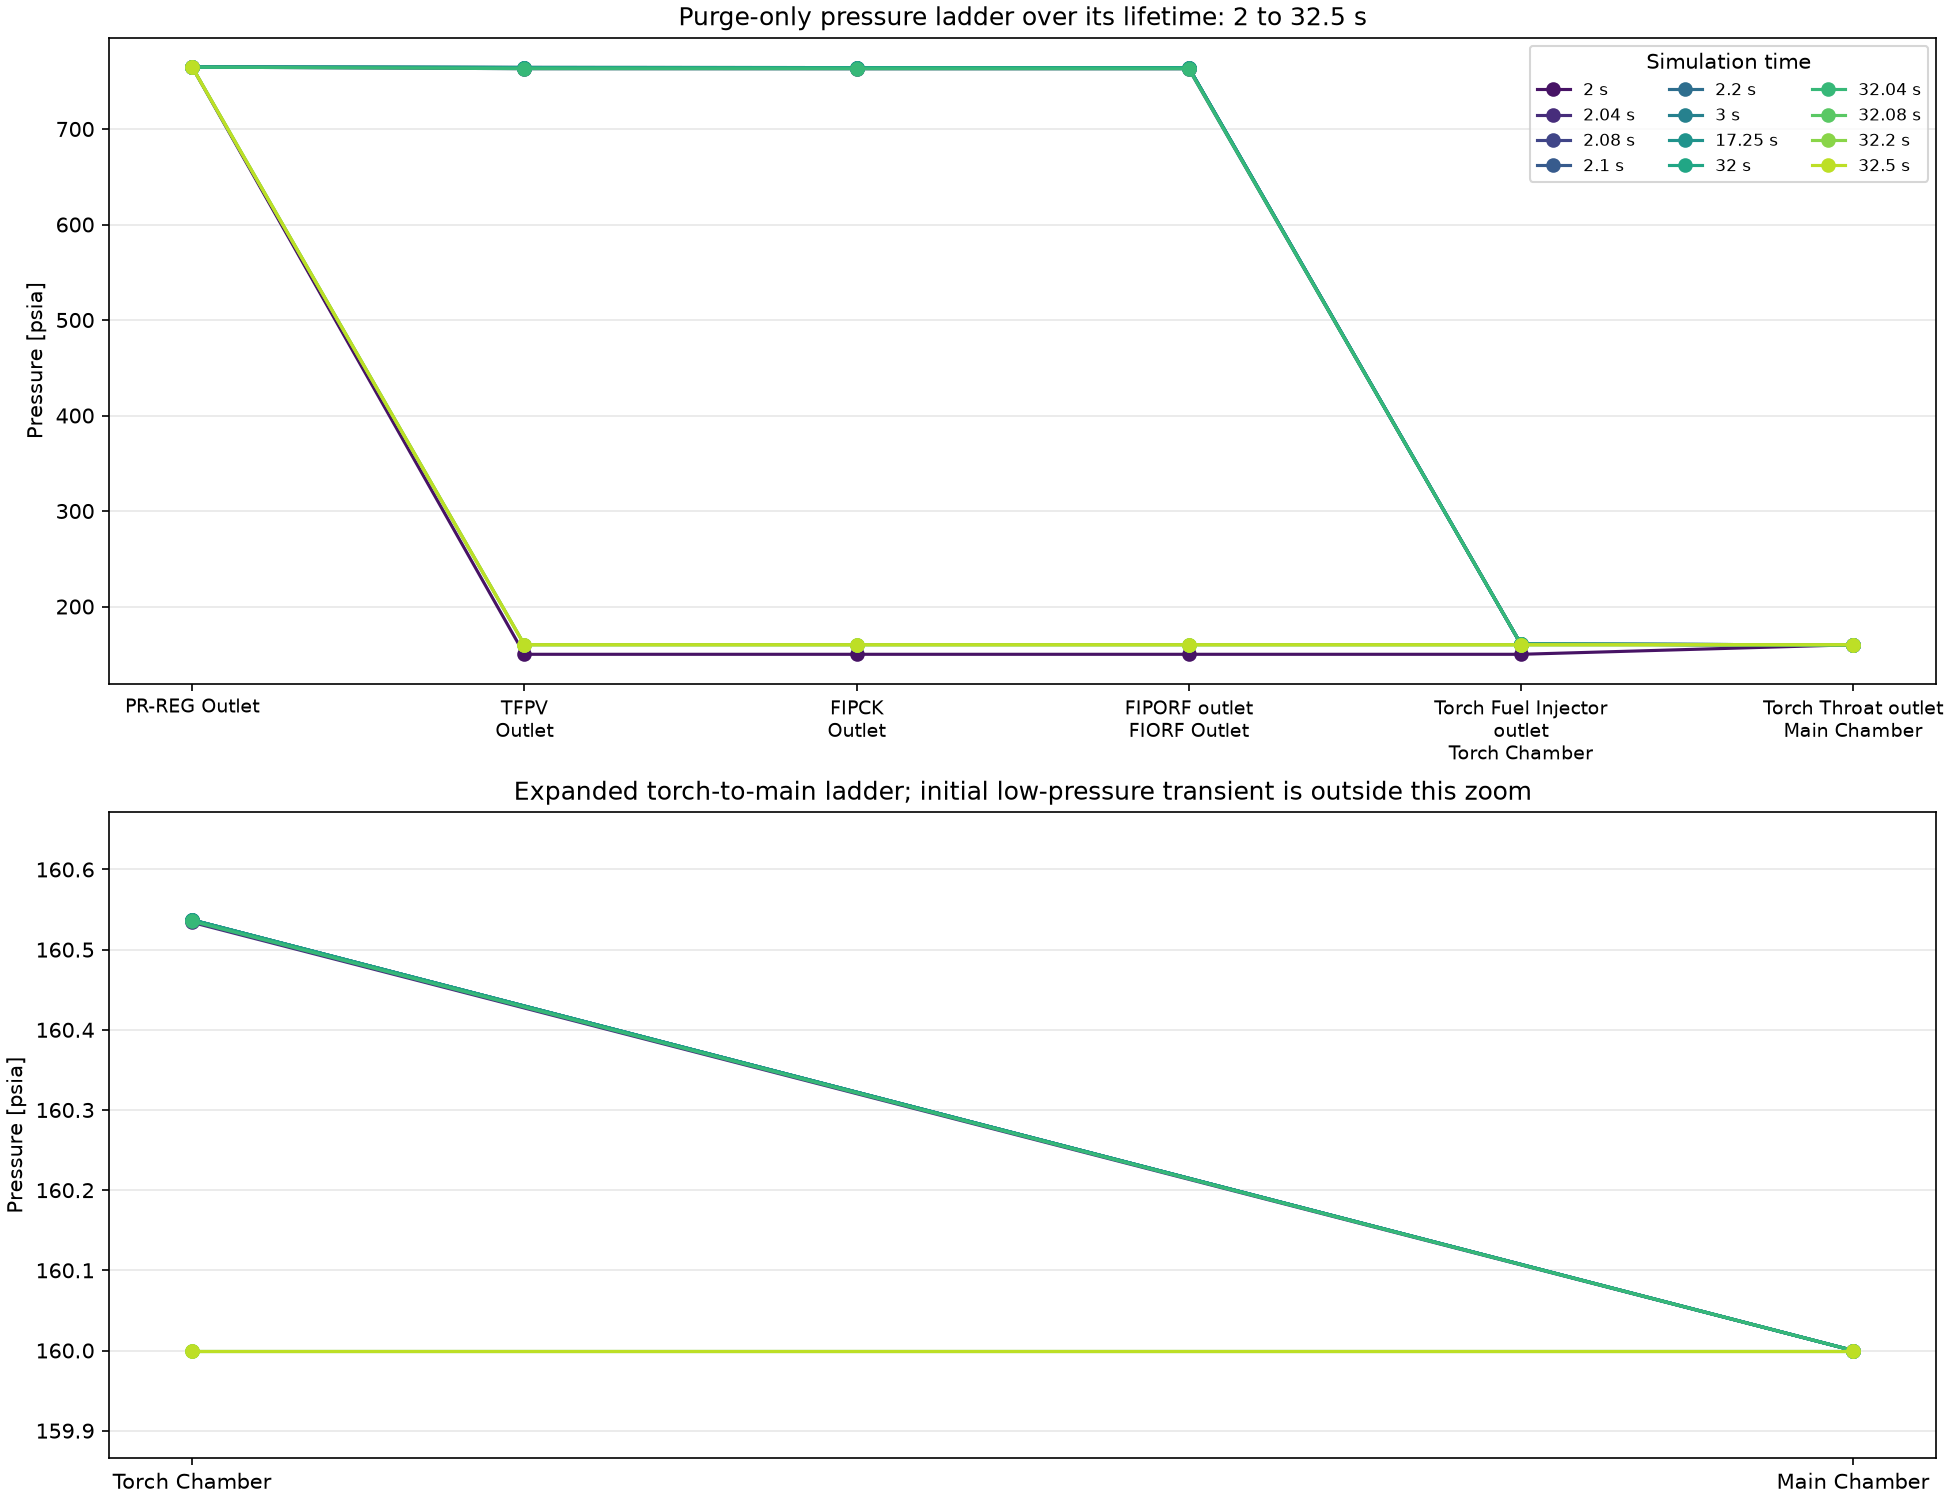

Data behind this chart, as committed beside it:
time_s, station, upstream_component, pressure_psia, phase
2.0, PR-REG Outlet, Regulated source, 764.8, computed Pc
2.0, TFPV Outlet, TFPV, 150, computed Pc
2.0, FIPCK Outlet, FIPCK, 150, computed Pc
2.0, FIORF Outlet, FIPORF, 150, computed Pc
2.0, Torch Chamber, Torch Fuel Injector, 150, computed Pc
2.0, Main Chamber, Torch Throat, 160.0, computed Pc
2.04, PR-REG Outlet, Regulated source, 764.8, computed Pc
2.04, TFPV Outlet, TFPV, 763.2, computed Pc
2.04, FIPCK Outlet, FIPCK, 763.1, computed Pc
2.04, FIORF Outlet, FIPORF, 763.1, computed Pc
2.04, Torch Chamber, Torch Fuel Injector, 160.5, computed Pc
2.04, Main Chamber, Torch Throat, 160.0, computed Pc
2.08, PR-REG Outlet, Regulated source, 764.8, computed Pc
2.08, TFPV Outlet, TFPV, 764.4, computed Pc
2.08, FIPCK Outlet, FIPCK, 764.3, computed Pc
2.08, FIORF Outlet, FIPORF, 764.3, computed Pc
2.08, Torch Chamber, Torch Fuel Injector, 160.5, computed Pc
2.08, Main Chamber, Torch Throat, 160.0, computed Pc
2.1, PR-REG Outlet, Regulated source, 764.8, computed Pc
2.1, TFPV Outlet, TFPV, 764.4, computed Pc
2.1, FIPCK Outlet, FIPCK, 764.3, computed Pc
2.1, FIORF Outlet, FIPORF, 764.3, computed Pc
2.1, Torch Chamber, Torch Fuel Injector, 160.5, computed Pc
2.1, Main Chamber, Torch Throat, 160.0, computed Pc
2.2, PR-REG Outlet, Regulated source, 764.8, computed Pc
2.2, TFPV Outlet, TFPV, 764.4, computed Pc
2.2, FIPCK Outlet, FIPCK, 764.3, computed Pc
2.2, FIORF Outlet, FIPORF, 764.3, computed Pc
2.2, Torch Chamber, Torch Fuel Injector, 160.5, computed Pc
2.2, Main Chamber, Torch Throat, 160.0, computed Pc
3.0, PR-REG Outlet, Regulated source, 764.8, computed Pc
3.0, TFPV Outlet, TFPV, 764.4, computed Pc
3.0, FIPCK Outlet, FIPCK, 764.3, computed Pc
3.0, FIORF Outlet, FIPORF, 764.3, computed Pc
3.0, Torch Chamber, Torch Fuel Injector, 160.5, computed Pc
3.0, Main Chamber, Torch Throat, 160.0, computed Pc
17.25, PR-REG Outlet, Regulated source, 764.8, computed Pc
17.25, TFPV Outlet, TFPV, 764.4, computed Pc
17.25, FIPCK Outlet, FIPCK, 764.3, computed Pc
17.25, FIORF Outlet, FIPORF, 764.3, computed Pc
17.25, Torch Chamber, Torch Fuel Injector, 160.5, computed Pc
17.25, Main Chamber, Torch Throat, 160.0, computed Pc
32.0, PR-REG Outlet, Regulated source, 764.8, computed Pc
32.0, TFPV Outlet, TFPV, 764.4, computed Pc
32.0, FIPCK Outlet, FIPCK, 764.3, computed Pc
32.0, FIORF Outlet, FIPORF, 764.3, computed Pc
32.0, Torch Chamber, Torch Fuel Injector, 160.5, computed Pc
32.0, Main Chamber, Torch Throat, 160.0, computed Pc
32.04, PR-REG Outlet, Regulated source, 764.8, computed Pc
32.04, TFPV Outlet, TFPV, 763.2, computed Pc
32.04, FIPCK Outlet, FIPCK, 763.1, computed Pc
32.04, FIORF Outlet, FIPORF, 763.1, computed Pc
32.04, Torch Chamber, Torch Fuel Injector, 160.5, computed Pc
32.04, Main Chamber, Torch Throat, 160.0, computed Pc
32.08, PR-REG Outlet, Regulated source, 764.8, computed Pc
32.08, TFPV Outlet, TFPV, 160, computed Pc
32.08, FIPCK Outlet, FIPCK, 160, computed Pc
32.08, FIORF Outlet, FIPORF, 160, computed Pc
32.08, Torch Chamber, Torch Fuel Injector, 160, computed Pc
32.08, Main Chamber, Torch Throat, 160.0, computed Pc
... 12 more rows
